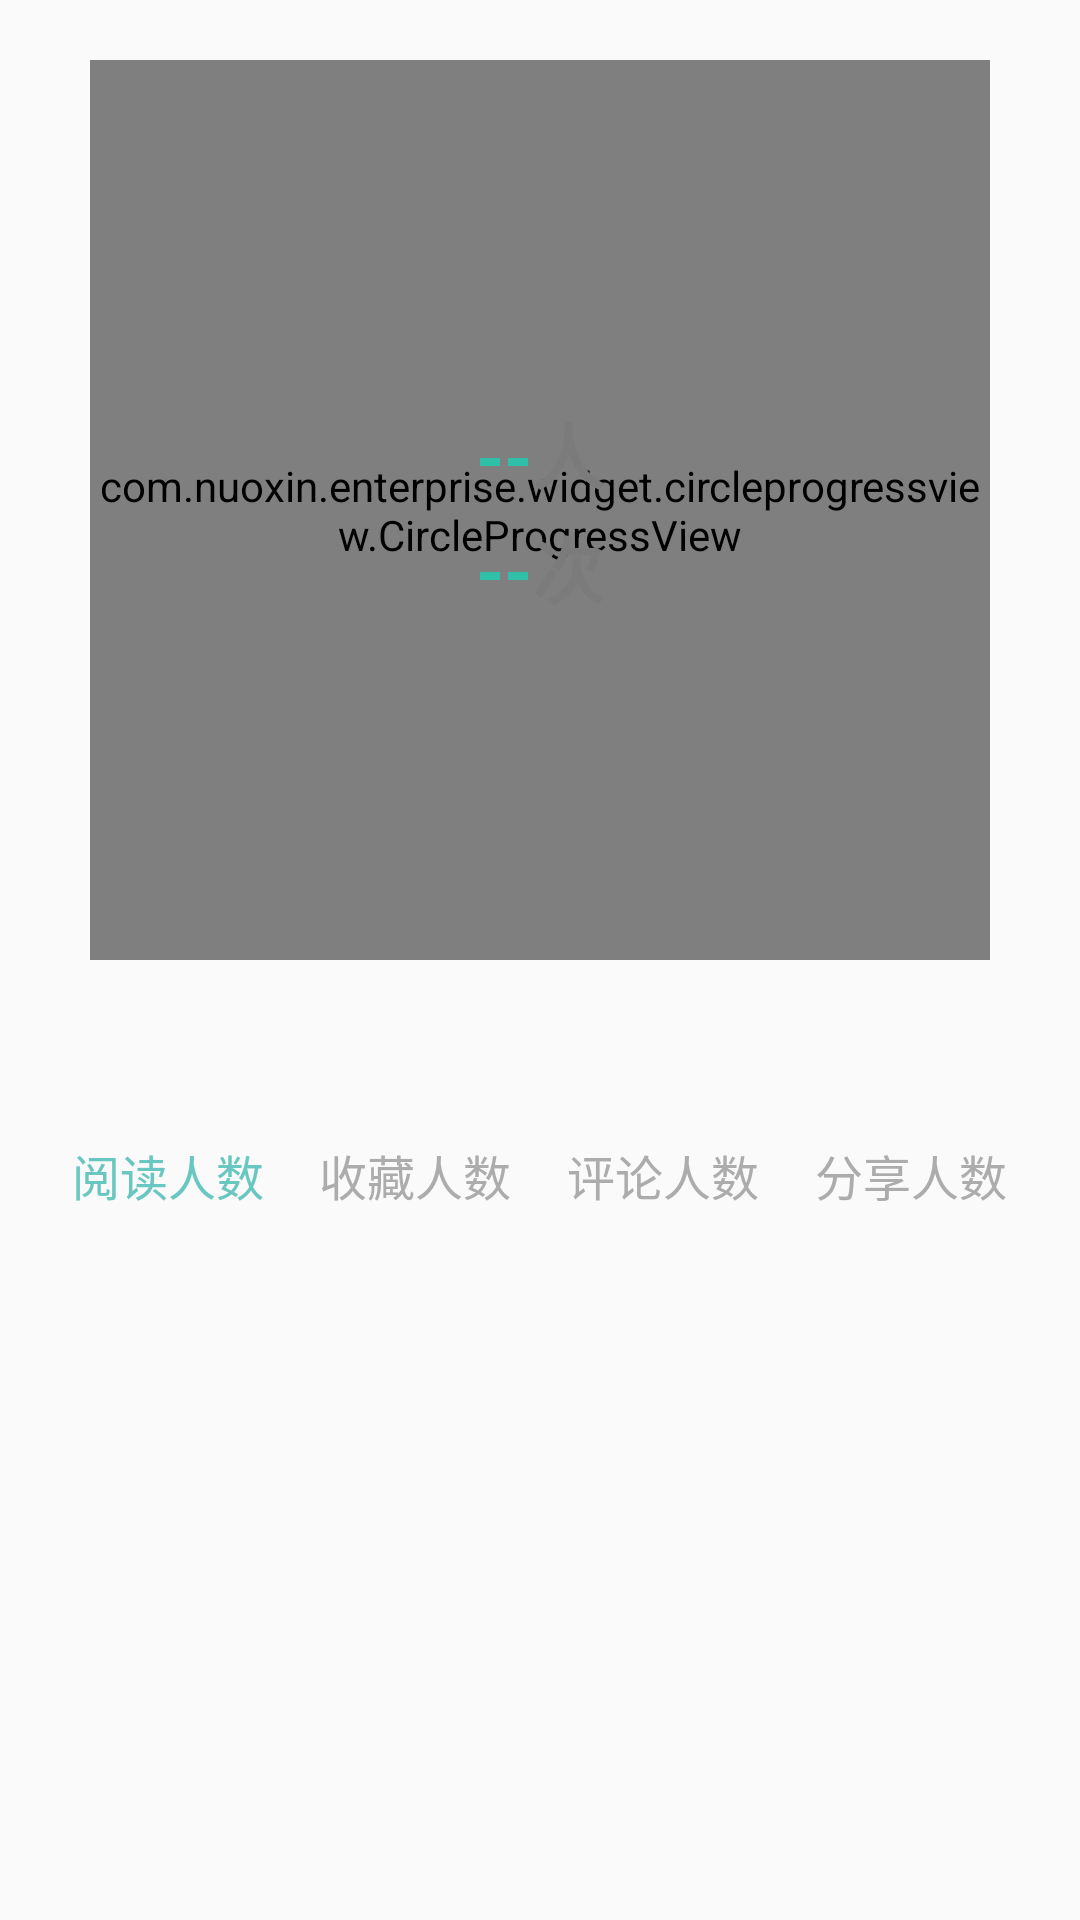

Layout XML and referenced resources for this Android screen:
<!-- AndroidManifest.xml: application theme AppTheme -->
<!-- res/layout/fragment_professional.xml -->
<?xml version="1.0" encoding="utf-8"?>
<LinearLayout xmlns:android="http://schemas.android.com/apk/res/android"
    xmlns:CircleProgressView="http://schemas.android.com/apk/res-auto"
    xmlns:app="http://schemas.android.com/apk/res-auto"
    android:layout_width="match_parent"
    android:layout_height="match_parent"
    android:orientation="vertical">






    <FrameLayout
        android:layout_width="300dp"
        android:layout_height="300dp"
        android:layout_gravity="center_horizontal"
        android:layout_marginTop="20dp"
        android:gravity="center">

        <com.nuoxin.enterprise.widget.CircleImageView
            android:layout_width="280dp"
            android:layout_height="280dp"
            android:layout_gravity="center"
            android:src="@drawable/shap_white_bg"
            app:border_color="#f4f4f4"
            app:border_width="2dp" />

        <com.nuoxin.enterprise.widget.circleprogressview.CircleProgressView
            android:id="@+id/circleView1"
            android:layout_width="300dp"
            android:layout_height="300dp"
            android:layout_gravity="center"
            CircleProgressView:cpv_barColor="#3FB8AF"
            CircleProgressView:cpv_barWidth="35dp"
            CircleProgressView:cpv_contourColor="#ccc"
            CircleProgressView:cpv_contourSize="1dp"
            CircleProgressView:cpv_maxValue="100"
            CircleProgressView:cpv_rimColor="#85D2CC"
            CircleProgressView:cpv_rimWidth="35dp"
            CircleProgressView:cpv_seekMode="true"
            CircleProgressView:cpv_textColor="#00796B"
            CircleProgressView:cpv_unit="%"
            CircleProgressView:cpv_unitColor="#009688" />





        <LinearLayout
            android:layout_width="160dp"
            android:layout_height="160dp"
            android:layout_gravity="center"
            android:gravity="center"
            android:orientation="vertical">
        <LinearLayout
            android:layout_width="wrap_content"
            android:layout_height="wrap_content"
            android:orientation="horizontal"
            >
            <TextView
                android:id="@+id/tv_count"
                android:layout_width="wrap_content"
                android:layout_height="wrap_content"
                android:text="--"
                android:textColor="#2EC0A9"
                android:textSize="24sp"
                android:textStyle="bold" />
            <TextView
                android:layout_width="wrap_content"
                android:layout_height="wrap_content"
                android:text="人"
                android:textColor="#7b7b7b"
                android:textSize="24sp"
                android:textStyle="bold" />
        </LinearLayout>
        <LinearLayout
            android:layout_width="wrap_content"
            android:layout_height="wrap_content"
            android:orientation="horizontal"
            >
            <TextView
                android:id="@+id/tv_countcategory"
                android:layout_width="wrap_content"
                android:layout_height="wrap_content"
                android:layout_marginTop="3dp"
                android:text="--"
                android:textColor="#2EC0A9"
                android:textSize="24sp"
                android:textStyle="bold"/>

            <TextView
                android:layout_width="wrap_content"
                android:layout_height="wrap_content"
                android:layout_marginTop="3dp"
                android:text="次"
                android:textColor="#7b7b7b"
                android:textSize="24sp"
                android:textStyle="bold" />

            </LinearLayout>

        </LinearLayout>


    </FrameLayout>


    <LinearLayout
        android:layout_width="match_parent"
        android:layout_height="wrap_content"
        android:layout_gravity="center_horizontal"
        android:layout_marginTop="60dp"
        android:layout_marginLeft="15dp"
        android:layout_marginRight="15dp"
        android:orientation="horizontal">

        <LinearLayout
            android:layout_width="0dp"
            android:layout_height="wrap_content"
            android:gravity="center"
            android:layout_weight="1">

            <TextView
                android:id="@+id/tv_readcount"
                android:layout_width="wrap_content"
                android:layout_height="wrap_content"
                android:text="阅读人数"
                android:textColor="#68C7C0"
                android:textSize="16sp" />
        </LinearLayout>


        <LinearLayout
            android:layout_width="0dp"
            android:layout_height="wrap_content"
            android:layout_weight="1"
            android:gravity="center">

            <TextView
                android:id="@+id/tv_collectcount"
                android:layout_width="wrap_content"
                android:layout_height="wrap_content"
                android:text="收藏人数"
                android:textColor="#acacac"
                android:textSize="16sp" />
        </LinearLayout>

        <LinearLayout
            android:layout_width="0dp"
            android:layout_height="wrap_content"
            android:layout_weight="1"
            android:gravity="center">

            <TextView
                android:id="@+id/tv_commentcount"
                android:layout_width="wrap_content"
                android:layout_height="wrap_content"
                android:text="评论人数"
                android:textColor="#ACACAC"
                android:textSize="16sp" />
        </LinearLayout>

        <LinearLayout
            android:layout_width="0dp"
            android:layout_height="wrap_content"
            android:layout_weight="1"
            android:gravity="center">

            <TextView
                android:id="@+id/tv_sharecount"
                android:layout_width="wrap_content"
                android:layout_height="wrap_content"
                android:text="分享人数"
                android:textColor="#ACACAC"
                android:textSize="16sp" />
        </LinearLayout>

    </LinearLayout>








</LinearLayout>
<!-- resources referenced by this layout -->
<resources>
  <!-- drawable shap_white_bg (drawable) -->
  <?xml version="1.0" encoding="utf-8"?>
      <shape
          xmlns:android="http://schemas.android.com/apk/res/android"
          android:shape="oval"
          android:useLevel="false">
  
          <solid android:color="#fff"/>
          <stroke
              android:width="1dp"
              android:color="#fff"/>
          <size android:width="20dp"
          android:height="20dp"/>
      </shape>
  <style name="AppTheme" parent="Theme.AppCompat.Light.NoActionBar">
          
          <item name="colorPrimary">@color/colorPrimary</item>
          <item name="colorPrimaryDark">@color/colorPrimaryDark</item>
          <item name="colorAccent">@color/colorAccent</item>
      </style>
  <color name="colorPrimary">#FFFFFF</color>
  <color name="colorPrimaryDark">#000000</color>
  <color name="colorAccent">#ff2bc1ab</color>
</resources>
